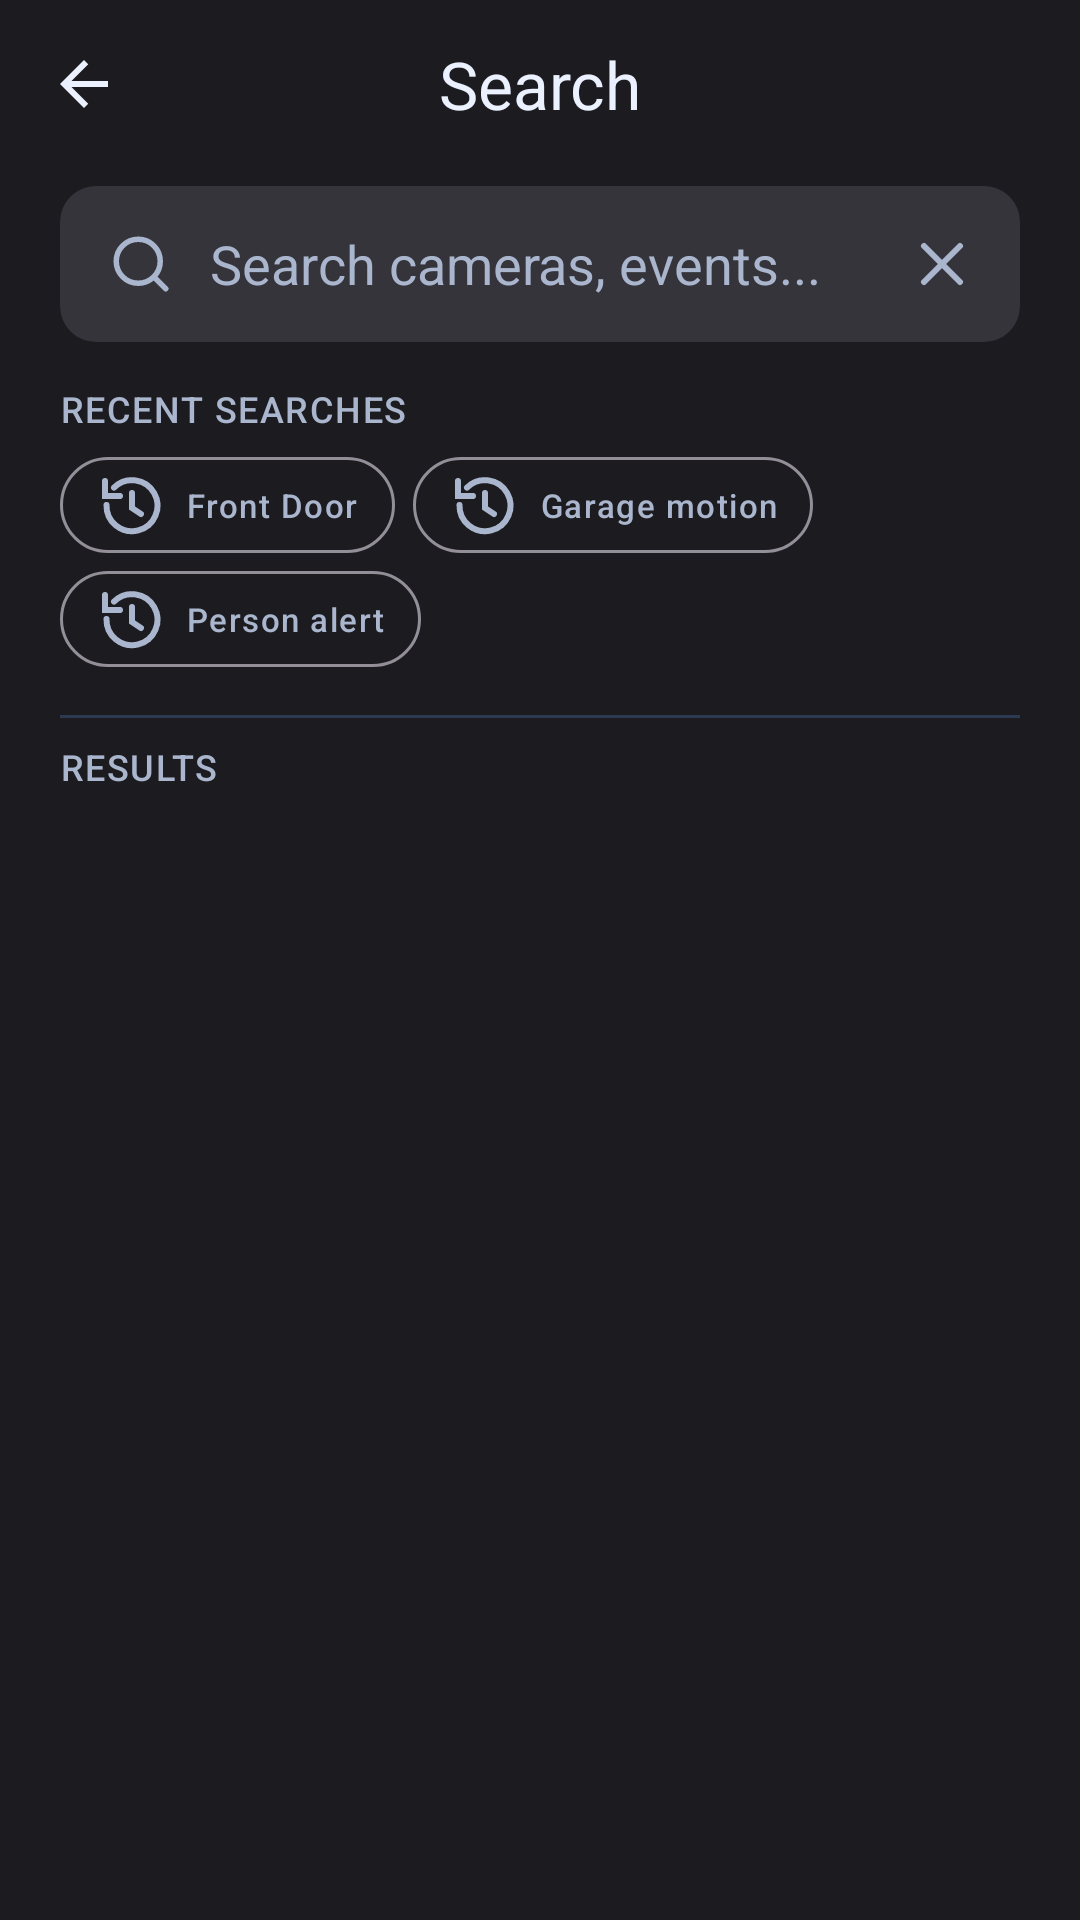

Layout XML and referenced resources for this Android screen:
<!-- AndroidManifest.xml: application theme Theme.RealLive -->
<!-- res/layout/activity_search.xml -->
<?xml version="1.0" encoding="utf-8"?>
<LinearLayout xmlns:android="http://schemas.android.com/apk/res/android"
    android:layout_width="match_parent"
    android:layout_height="match_parent"
    android:background="@color/auth_bg"
    android:orientation="vertical">

    <LinearLayout
        android:layout_width="match_parent"
        android:layout_height="56dp"
        android:gravity="center_vertical"
        android:paddingStart="8dp"
        android:paddingEnd="8dp">

        <ImageButton
            android:id="@+id/search_back"
            android:layout_width="40dp"
            android:layout_height="40dp"
            android:background="@android:color/transparent"
            android:contentDescription="Back"
            android:src="@drawable/ic_arrow_back_24"
            android:tint="?attr/colorOnBackground" />

        <TextView
            android:id="@+id/search_page_title"
            android:layout_width="0dp"
            android:layout_height="wrap_content"
            android:layout_weight="1"
            android:gravity="center"
            android:text="Search"
            android:textAppearance="@style/TextAppearance.Material3.TitleLarge"
            android:textColor="?attr/colorOnBackground" />

        <View
            android:layout_width="40dp"
            android:layout_height="40dp" />
    </LinearLayout>

    <LinearLayout
        android:layout_width="match_parent"
        android:layout_height="0dp"
        android:layout_weight="1"
        android:orientation="vertical"
        android:paddingStart="20dp"
        android:paddingTop="6dp"
        android:paddingEnd="20dp"
        android:paddingBottom="8dp">

        <LinearLayout
            android:layout_width="match_parent"
            android:layout_height="52dp"
            android:background="@drawable/bg_search_bar"
            android:gravity="center_vertical"
            android:orientation="horizontal"
            android:paddingStart="16dp"
            android:paddingEnd="8dp">

            <ImageView
                android:layout_width="22dp"
                android:layout_height="22dp"
                android:src="@drawable/ic_rl_search_24"
                android:tint="?attr/colorOnSurfaceVariant" />

            <EditText
                android:id="@+id/search_input"
                android:layout_width="0dp"
                android:layout_height="wrap_content"
                android:layout_marginStart="12dp"
                android:layout_weight="1"
                android:background="@android:color/transparent"
                android:hint="Search cameras, events..."
                android:imeOptions="actionSearch"
                android:inputType="text"
                android:maxLines="1"
                android:padding="0dp"
                android:textColor="?attr/colorOnSurface"
                android:textColorHint="?attr/colorOnSurfaceVariant" />

            <ImageButton
                android:id="@+id/search_clear"
                android:layout_width="36dp"
                android:layout_height="36dp"
                android:background="@android:color/transparent"
                android:contentDescription="Clear"
                android:padding="8dp"
                android:src="@drawable/ic_rl_close_24"
                android:tint="?attr/colorOnSurfaceVariant" />
        </LinearLayout>

        <TextView
            android:id="@+id/search_recent_title"
            android:layout_width="match_parent"
            android:layout_height="wrap_content"
            android:layout_marginTop="14dp"
            android:text="RECENT SEARCHES"
            android:textAppearance="@style/TextAppearance.Material3.LabelMedium"
            android:textColor="?attr/colorOnSurfaceVariant" />

        <LinearLayout
            android:layout_width="match_parent"
            android:layout_height="wrap_content"
            android:layout_marginTop="8dp"
            android:orientation="horizontal">

            <TextView
                android:id="@+id/search_recent_front"
                android:layout_width="wrap_content"
                android:layout_height="32dp"
                android:background="@drawable/bg_btn_outline"
                android:drawableStart="@drawable/ic_rl_history_24"
                android:drawableTint="?attr/colorOnSurfaceVariant"
                android:drawablePadding="6dp"
                android:gravity="center"
                android:paddingStart="12dp"
                android:paddingEnd="12dp"
                android:text="Front Door"
                android:textAppearance="@style/TextAppearance.Material3.LabelSmall"
                android:textColor="?attr/colorOnSurfaceVariant" />

            <TextView
                android:id="@+id/search_recent_garage"
                android:layout_width="wrap_content"
                android:layout_height="32dp"
                android:layout_marginStart="6dp"
                android:background="@drawable/bg_btn_outline"
                android:drawableStart="@drawable/ic_rl_history_24"
                android:drawableTint="?attr/colorOnSurfaceVariant"
                android:drawablePadding="6dp"
                android:gravity="center"
                android:paddingStart="12dp"
                android:paddingEnd="12dp"
                android:text="Garage motion"
                android:textAppearance="@style/TextAppearance.Material3.LabelSmall"
                android:textColor="?attr/colorOnSurfaceVariant" />
        </LinearLayout>

        <TextView
            android:id="@+id/search_recent_person"
            android:layout_width="wrap_content"
            android:layout_height="32dp"
            android:layout_marginTop="6dp"
            android:background="@drawable/bg_btn_outline"
            android:drawableStart="@drawable/ic_rl_history_24"
            android:drawableTint="?attr/colorOnSurfaceVariant"
            android:drawablePadding="6dp"
            android:gravity="center"
            android:paddingStart="12dp"
            android:paddingEnd="12dp"
            android:text="Person alert"
            android:textAppearance="@style/TextAppearance.Material3.LabelSmall"
            android:textColor="?attr/colorOnSurfaceVariant" />

        <View
            android:layout_width="match_parent"
            android:layout_height="1dp"
            android:layout_marginTop="16dp"
            android:background="?attr/colorOutlineVariant" />

        <TextView
            android:id="@+id/search_results_label"
            android:layout_width="match_parent"
            android:layout_height="wrap_content"
            android:layout_marginTop="8dp"
            android:text="RESULTS"
            android:textAppearance="@style/TextAppearance.Material3.LabelMedium"
            android:textColor="?attr/colorOnSurfaceVariant" />

        <LinearLayout
            android:id="@+id/search_empty_state"
            android:layout_width="match_parent"
            android:layout_height="0dp"
            android:layout_marginTop="12dp"
            android:layout_weight="1"
            android:gravity="center"
            android:orientation="vertical"
            android:visibility="gone">

            <FrameLayout
                android:layout_width="64dp"
                android:layout_height="64dp"
                android:background="@drawable/bg_settings_icon">

                <ImageView
                    android:layout_width="28dp"
                    android:layout_height="28dp"
                    android:layout_gravity="center"
                    android:src="@drawable/ic_rl_search_off_24"
                    android:tint="?attr/colorOnSurfaceVariant" />
            </FrameLayout>

            <TextView
                android:layout_width="wrap_content"
                android:layout_height="wrap_content"
                android:layout_marginTop="12dp"
                android:text="@string/search_empty_title"
                android:textAppearance="@style/TextAppearance.Material3.TitleSmall"
                android:textColor="?attr/colorOnSurface" />

            <TextView
                android:layout_width="wrap_content"
                android:layout_height="wrap_content"
                android:layout_marginTop="6dp"
                android:gravity="center"
                android:text="@string/search_empty_desc"
                android:textAppearance="@style/TextAppearance.Material3.BodySmall"
                android:textColor="?attr/colorOnSurfaceVariant" />

            <LinearLayout
                android:layout_width="wrap_content"
                android:layout_height="wrap_content"
                android:layout_marginTop="14dp"
                android:orientation="horizontal">

                <TextView
                    android:layout_width="wrap_content"
                    android:layout_height="32dp"
                    android:background="@drawable/bg_btn_outline"
                    android:gravity="center"
                    android:paddingStart="12dp"
                    android:paddingEnd="12dp"
                    android:text="@string/search_suggest_front"
                    android:textAppearance="@style/TextAppearance.Material3.LabelSmall"
                    android:textColor="?attr/colorOnSurfaceVariant" />

                <TextView
                    android:layout_width="wrap_content"
                    android:layout_height="32dp"
                    android:layout_marginStart="6dp"
                    android:background="@drawable/bg_btn_outline"
                    android:gravity="center"
                    android:paddingStart="12dp"
                    android:paddingEnd="12dp"
                    android:text="@string/search_suggest_garage"
                    android:textAppearance="@style/TextAppearance.Material3.LabelSmall"
                    android:textColor="?attr/colorOnSurfaceVariant" />

                <TextView
                    android:layout_width="wrap_content"
                    android:layout_height="32dp"
                    android:layout_marginStart="6dp"
                    android:background="@drawable/bg_btn_outline"
                    android:gravity="center"
                    android:paddingStart="12dp"
                    android:paddingEnd="12dp"
                    android:text="@string/search_suggest_person"
                    android:textAppearance="@style/TextAppearance.Material3.LabelSmall"
                    android:textColor="?attr/colorOnSurfaceVariant" />
            </LinearLayout>

            <TextView
                android:layout_width="wrap_content"
                android:layout_height="36dp"
                android:layout_marginTop="14dp"
                android:background="@drawable/bg_btn_outline"
                android:gravity="center"
                android:paddingStart="16dp"
                android:paddingEnd="16dp"
                android:text="@string/search_clear_history"
                android:textAppearance="@style/TextAppearance.Material3.LabelLarge"
                android:textColor="@color/auth_primary" />
        </LinearLayout>

        <androidx.recyclerview.widget.RecyclerView
            android:id="@+id/search_recycler"
            android:layout_width="match_parent"
            android:layout_height="0dp"
            android:layout_marginTop="8dp"
            android:layout_weight="1"
            android:clipToPadding="false"
            android:paddingBottom="8dp" />
    </LinearLayout>

</LinearLayout>
<!-- resources referenced by this layout -->
<resources>
  <color name="auth_bg">#1C1B1F</color>
  <color name="auth_primary">#C8BFFF</color>
  <!-- drawable bg_btn_outline (drawable) -->
  <shape xmlns:android="http://schemas.android.com/apk/res/android">
      <solid android:color="@android:color/transparent" />
      <stroke android:width="1dp" android:color="#938F99" />
      <corners android:radius="999dp" />
  </shape>
  <!-- drawable bg_search_bar (drawable) -->
  <shape xmlns:android="http://schemas.android.com/apk/res/android">
      <solid android:color="#36343B" />
      <corners android:radius="12dp" />
  </shape>
  <!-- drawable bg_settings_icon (drawable) -->
  <shape xmlns:android="http://schemas.android.com/apk/res/android" android:shape="oval">
      <solid android:color="#2B2930" />
  </shape>
  <!-- drawable ic_arrow_back_24 (drawable) -->
  <vector xmlns:android="http://schemas.android.com/apk/res/android"
      android:width="24dp"
      android:height="24dp"
      android:viewportWidth="24"
      android:viewportHeight="24">
      <path
          android:fillColor="@color/rl_text_primary"
          android:pathData="M20,11H7.83l5.59,-5.59L12,4l-8,8l8,8l1.41,-1.41L7.83,13H20v-2z" />
  </vector>
  <!-- drawable ic_rl_close_24 (drawable) -->
  <vector xmlns:android="http://schemas.android.com/apk/res/android" android:width="24dp" android:height="24dp" android:viewportWidth="24" android:viewportHeight="24">
    <path android:fillColor="#00000000" android:strokeColor="#FFFFFFFF" android:strokeWidth="2" android:strokeLineCap="round" android:pathData="M6,6l12,12M18,6L6,18"/>
  </vector>
  <!-- drawable ic_rl_history_24 (drawable) -->
  <vector xmlns:android="http://schemas.android.com/apk/res/android" android:width="24dp" android:height="24dp" android:viewportWidth="24" android:viewportHeight="24">
    <path android:fillColor="#00000000" android:strokeColor="#FFFFFFFF" android:strokeWidth="2" android:strokeLineCap="round" android:pathData="M12,8v5l3,2M3.5,12A8.5,8.5 0 1,0 6,6.2M3,4v5h5"/>
  </vector>
  <!-- drawable ic_rl_search_24 (drawable) -->
  <vector xmlns:android="http://schemas.android.com/apk/res/android" android:width="24dp" android:height="24dp" android:viewportWidth="24" android:viewportHeight="24">
    <path android:fillColor="#00000000" android:strokeColor="#FFFFFFFF" android:strokeWidth="2" android:strokeLineCap="round" android:strokeLineJoin="round" android:pathData="M11,19a8,8 0 1,1 0,-16a8,8 0 0,1 0,16zM21,21l-4.35,-4.35"/>
  </vector>
  <string name="search_clear_history">Clear Search History</string>
  <string name="search_empty_desc">Try another keyword, remove filters, or check camera names.</string>
  <string name="search_empty_title">No results found</string>
  <string name="search_suggest_front">Front Door</string>
  <string name="search_suggest_garage">Garage</string>
  <string name="search_suggest_person">Person Alert</string>
  <color name="rl_text_primary">#EBF1FF</color>
  <color name="rl_brand">#9CA8FF</color>
  <color name="rl_bg">#0A0E16</color>
  <color name="rl_brand_soft">#29345C</color>
  <color name="rl_secondary">#7EC8FF</color>
  <color name="rl_secondary_soft">#1D3855</color>
  <color name="rl_tertiary">#4ED4B0</color>
  <color name="rl_tertiary_soft">#1F4A43</color>
  <color name="rl_error">#FF7081</color>
  <color name="rl_surface">#141B27</color>
  <color name="rl_surface_alt">#1B2535</color>
  <color name="rl_text_secondary">#AAB6CD</color>
  <color name="rl_border">#2B3A51</color>
</resources>
